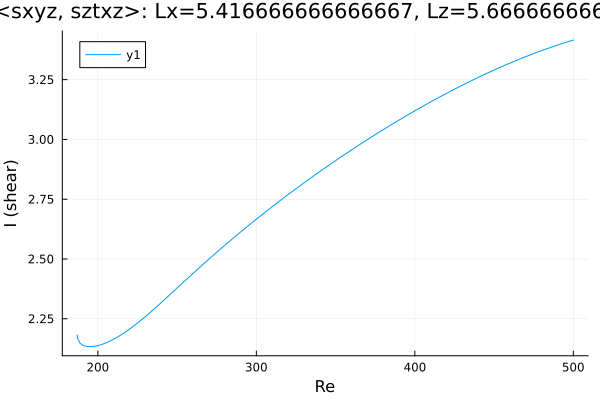

The table this chart was drawn from, first rows:
Re, shear
186.9, 2.182
186.9, 2.182
186.9, 2.182
186.9, 2.182
186.9, 2.182
186.9, 2.182
186.9, 2.182
186.9, 2.182
186.9, 2.182
186.9, 2.181
186.9, 2.18
187, 2.178
187, 2.176
187.2, 2.168
188.6, 2.149
190, 2.142
191.4, 2.137
192.8, 2.135
193.1, 2.135
194.5, 2.134
195.4, 2.134
196.8, 2.134
198.2, 2.136
199.7, 2.138
201.1, 2.14
202.5, 2.143
203.9, 2.146
205.3, 2.15
206.7, 2.154
208.1, 2.158
209.6, 2.163
211, 2.168
212.4, 2.174
213.8, 2.179
215.2, 2.185
216.6, 2.191
218, 2.198
219.5, 2.204
220.9, 2.211
222.3, 2.218
223.7, 2.225
225.1, 2.233
226.5, 2.24
227.9, 2.248
229.4, 2.256
230.8, 2.264
232.2, 2.272
233.6, 2.28
235, 2.288
236.4, 2.297
237.8, 2.305
239.3, 2.313
240.7, 2.322
242.1, 2.33
243.5, 2.339
244.9, 2.348
246.3, 2.356
247.7, 2.365
249.2, 2.374
250.6, 2.382
... 199 more rows
